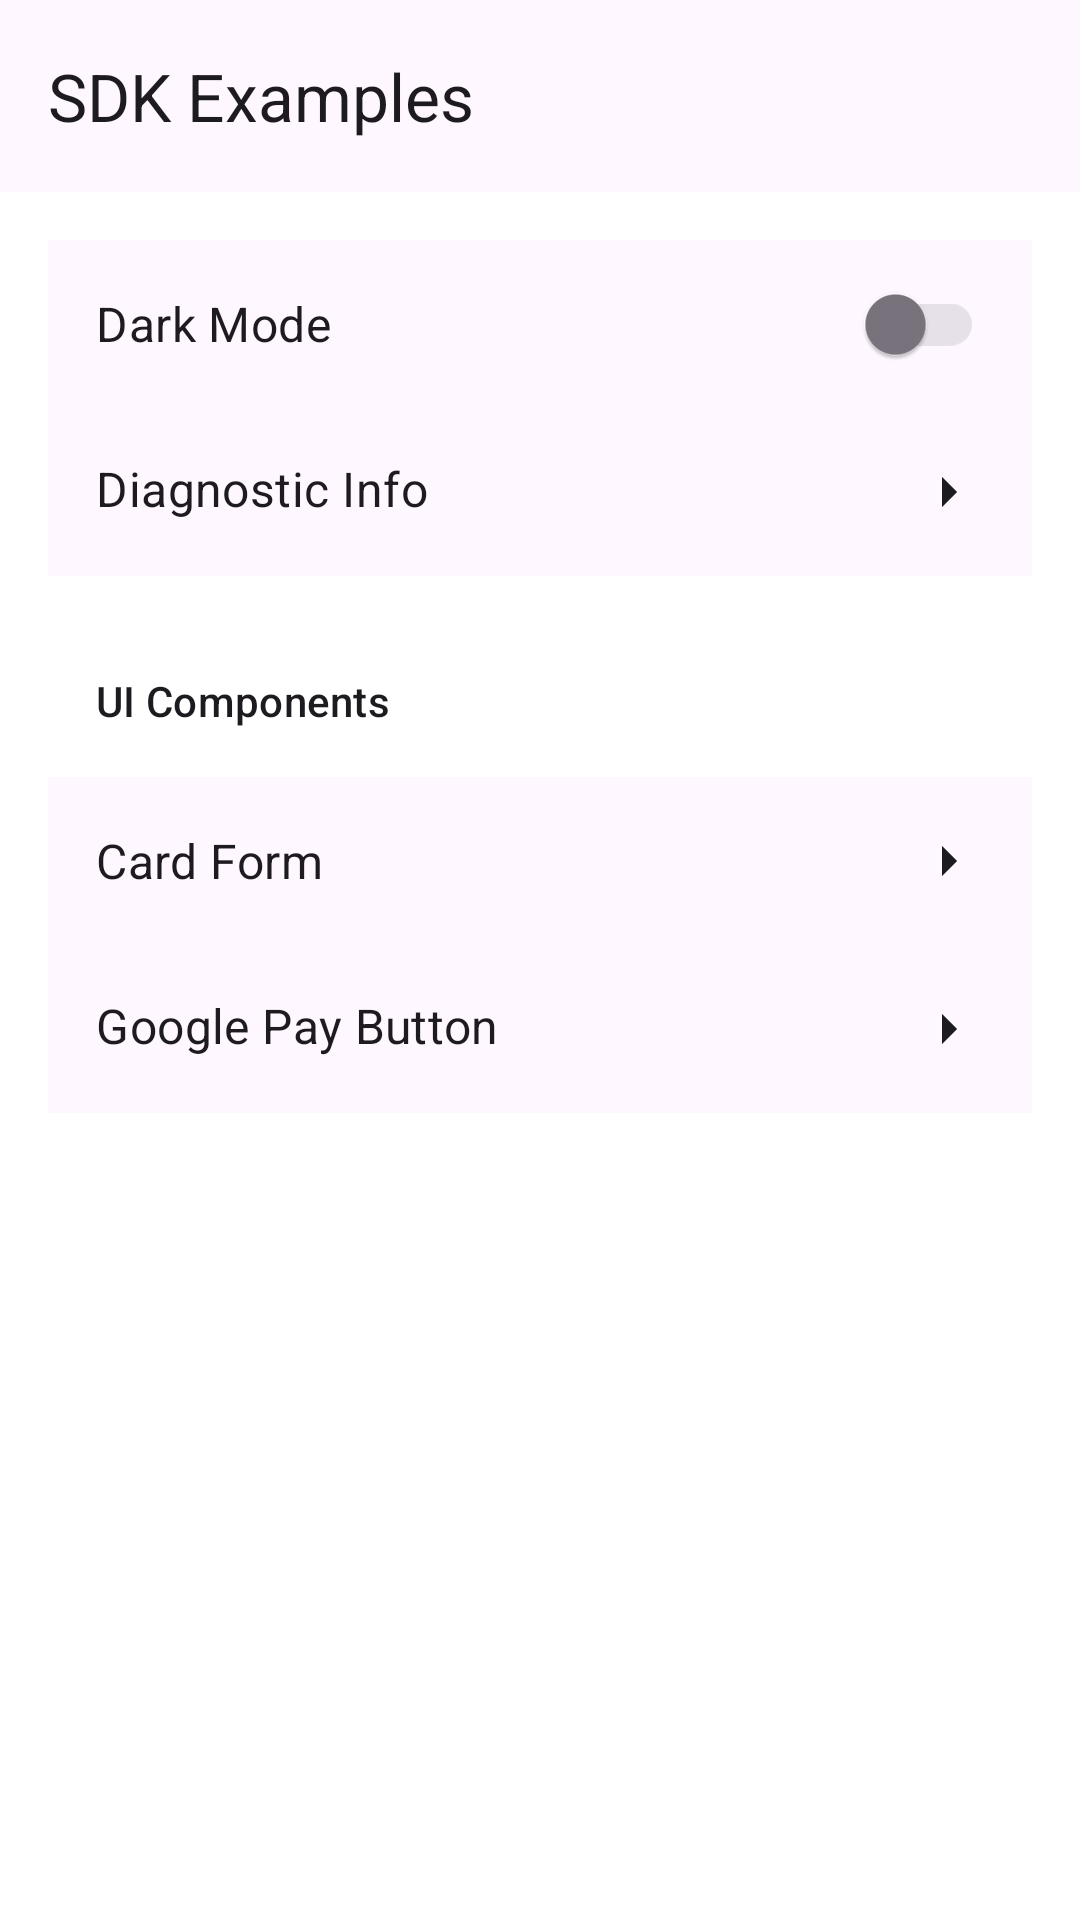

Layout XML and referenced resources for this Android screen:
<!-- AndroidManifest.xml: application theme AppTheme -->
<!-- res/layout/fragment_home.xml -->
<?xml version="1.0" encoding="utf-8"?>
<LinearLayout xmlns:android="http://schemas.android.com/apk/res/android"
		xmlns:app="http://schemas.android.com/apk/res-auto"
		android:layout_width="match_parent"
		android:layout_height="match_parent"
		android:background="@color/colorBackground"
		android:orientation="vertical"
		>

	<com.google.android.material.appbar.MaterialToolbar
			android:id="@+id/topAppBar"
			android:layout_width="match_parent"
			android:layout_height="?attr/actionBarSize"
			android:background="@color/colorPrimaryVariant"
			app:title="@string/sdk_ui_title"
			app:titleTextColor="@color/colorOnSurface"
			/>

	
	<ScrollView
			android:layout_width="match_parent"
			android:layout_height="0dp"
			android:layout_weight="1"
			app:layout_behavior="@string/appbar_scrolling_view_behavior"
			>

		<LinearLayout
				android:layout_width="match_parent"
				android:layout_height="wrap_content"
				android:orientation="vertical"
				android:padding="@dimen/margin_2x"
				>
			<LinearLayout
					android:layout_width="match_parent"
					android:layout_height="wrap_content"
					android:background="@color/colorOnSurfaceVariant"
					android:gravity="center_vertical"
					android:orientation="horizontal"
					android:paddingHorizontal="@dimen/margin_2x"
					android:paddingVertical="@dimen/margin_0x5"
					>

				<com.google.android.material.textview.MaterialTextView
						android:id="@+id/textDarkModeLabel"
						android:layout_width="0dp"
						android:layout_height="wrap_content"
						android:layout_weight="1"
						android:text="@string/dark_mode_title"
						android:textColor="@color/colorOnSurface"
						style="@style/TextAppearance.MaterialComponents.Subtitle1"
						/>

				<com.google.android.material.switchmaterial.SwitchMaterial
						android:id="@+id/switchDarkMode"
						android:layout_width="wrap_content"
						android:layout_height="wrap_content"
						/>
			</LinearLayout>

			
			<LinearLayout
				android:id="@+id/rowDiagnosticInfo"
				android:layout_width="match_parent"
				android:layout_height="wrap_content"
				android:background="@color/colorOnSurfaceVariant"
				android:clickable="true"
				android:focusable="true"
				android:foreground="?attr/selectableItemBackground"
				android:orientation="horizontal"
				android:padding="@dimen/margin_2x"
				>

				<com.google.android.material.textview.MaterialTextView
					android:id="@+id/textDiagnosticInfo"
					android:layout_width="0dp"
					android:layout_height="wrap_content"
					android:layout_weight="1"
					android:textColor="@color/colorOnSurface"
					android:text="@string/diagnostic_info_title"
					style="@style/TextAppearance.MaterialComponents.Subtitle1"
					/>

				<ImageView
					android:id="@+id/iconDiagnosticInfo"
					android:layout_width="wrap_content"
					android:layout_height="wrap_content"
					app:tint="@color/colorOnSurface"
					android:importantForAccessibility="no"
					android:src="@drawable/arrow_right"
					/>
			</LinearLayout>
			<com.google.android.material.textview.MaterialTextView
					android:id="@+id/textUIComponents"
					android:layout_width="wrap_content"
					android:layout_height="wrap_content"
					android:layout_marginTop="@dimen/margin_2x"
					android:padding="@dimen/margin_2x"
					android:text="@string/ui_components_title"
					android:textColor="@color/colorOnBackground"
					style="@style/TextAppearance.MaterialComponents.Subtitle2"
					/>

			<LinearLayout
					android:id="@+id/rowCardForm"
					android:layout_width="match_parent"
					android:layout_height="wrap_content"
					android:background="@color/colorOnSurfaceVariant"
					android:clickable="true"
					android:focusable="true"
					android:foreground="?attr/selectableItemBackground"
					android:gravity="center_vertical"
					android:orientation="horizontal"
					android:padding="@dimen/margin_2x"
					>

				<com.google.android.material.textview.MaterialTextView
						android:id="@+id/textCardForm"
						android:layout_width="0dp"
						android:layout_height="wrap_content"
						android:layout_weight="1"
						android:text="@string/card_form_title"
						android:textColor="@color/colorOnSurface"
						style="@style/TextAppearance.MaterialComponents.Subtitle1"
						/>

				<ImageView
						android:id="@+id/iconChevronCard"
						android:layout_width="wrap_content"
						android:layout_height="wrap_content"
						android:layout_marginStart="@dimen/margin_2x"
						android:importantForAccessibility="no"
						app:tint="@color/colorOnSurface"
						android:src="@drawable/arrow_right"
						/>
			</LinearLayout>

			
			<LinearLayout
					android:id="@+id/rowGooglePay"
					android:layout_width="match_parent"
					android:layout_height="wrap_content"
					android:background="@color/colorOnSurfaceVariant"
					android:clickable="true"
					android:focusable="true"
					android:foreground="?attr/selectableItemBackground"
					android:orientation="horizontal"
					android:padding="@dimen/margin_2x"
					>

				<com.google.android.material.textview.MaterialTextView
						android:id="@+id/textGooglePayButton"
						android:layout_width="0dp"
						android:layout_height="wrap_content"
						android:layout_weight="1"
						android:textColor="@color/colorOnSurface"
						android:text="@string/google_pay_button_title"
						style="@style/TextAppearance.MaterialComponents.Subtitle1"
						/>

				<ImageView
						android:id="@+id/iconChevronGooglePay"
						android:layout_width="wrap_content"
						android:layout_height="wrap_content"
						app:tint="@color/colorOnSurface"
						android:importantForAccessibility="no"
						android:src="@drawable/arrow_right"
						/>
			</LinearLayout>

		</LinearLayout>
	</ScrollView>
</LinearLayout>
<!-- resources referenced by this layout -->
<resources>
  <color name="colorBackground">#FFFFFF</color>
  <color name="colorOnBackground">#1D1B20</color>
  <color name="colorOnSurface">#1D1B20</color>
  <color name="colorOnSurfaceVariant">#FEF7FF</color>
  <color name="colorPrimaryVariant">#FEF7FF</color>
  <dimen name="margin_0x5">4dp</dimen>
  <dimen name="margin_2x">16dp</dimen>
  <!-- drawable arrow_right (drawable) -->
  <vector xmlns:android="http://schemas.android.com/apk/res/android"
      android:width="24dp"
      android:height="24dp"
      android:viewportWidth="24"
      android:viewportHeight="24">
    <path
        android:pathData="M10,17V7L15,12L10,17Z"
        android:fillColor="#FEF7FF"/>
  </vector>
  <string name="card_form_title">Card Form</string>
  <string name="dark_mode_title" translatable="false">Dark Mode</string>
  <string name="diagnostic_info_title">Diagnostic Info</string>
  <string name="google_pay_button_title">Google Pay Button</string>
  <string name="sdk_ui_title" translatable="false">SDK Examples</string>
  <string name="ui_components_title">UI Components</string>
  <style name="AppTheme" parent="Theme.Material3.DayNight.NoActionBar">
  		
  		<item name="colorPrimary">@color/colorPrimary</item>
  		<item name="colorOnPrimary">@color/colorOnPrimary</item>
  
  		
  		<item name="colorSecondary">@color/colorSecondary</item>
  		<item name="colorOnSecondary">@color/colorOnSecondary</item>
  
  		
  		<item name="android:colorBackground">@color/colorBackground</item>
  		<item name="colorOnBackground">@color/colorOnBackground</item>
  		<item name="colorSurface">@color/colorSurface</item>
  		<item name="colorOnSurface">@color/colorOutline</item>
  
  		
  		<item name="android:statusBarColor">@color/colorPrimaryVariant</item>
  		<item name="android:navigationBarColor">@color/colorPrimaryVariant</item>
  
  		<item name="colorOutline">@color/colorOutlineVariant</item>
  
  		<item name="android:windowLightStatusBar" tools:targetApi="m">true</item>
  	</style>
  <color name="colorPrimary">#65558F</color>
  <color name="colorOnPrimary">#FFFFFF</color>
  <color name="colorSecondary">#03DAC6</color>
  <color name="colorOnSecondary">#000000</color>
  <color name="colorSurface">#FFFFFF</color>
  <color name="colorOutline">#79747E</color>
  <color name="colorOutlineVariant">#E6E0E9</color>
</resources>
